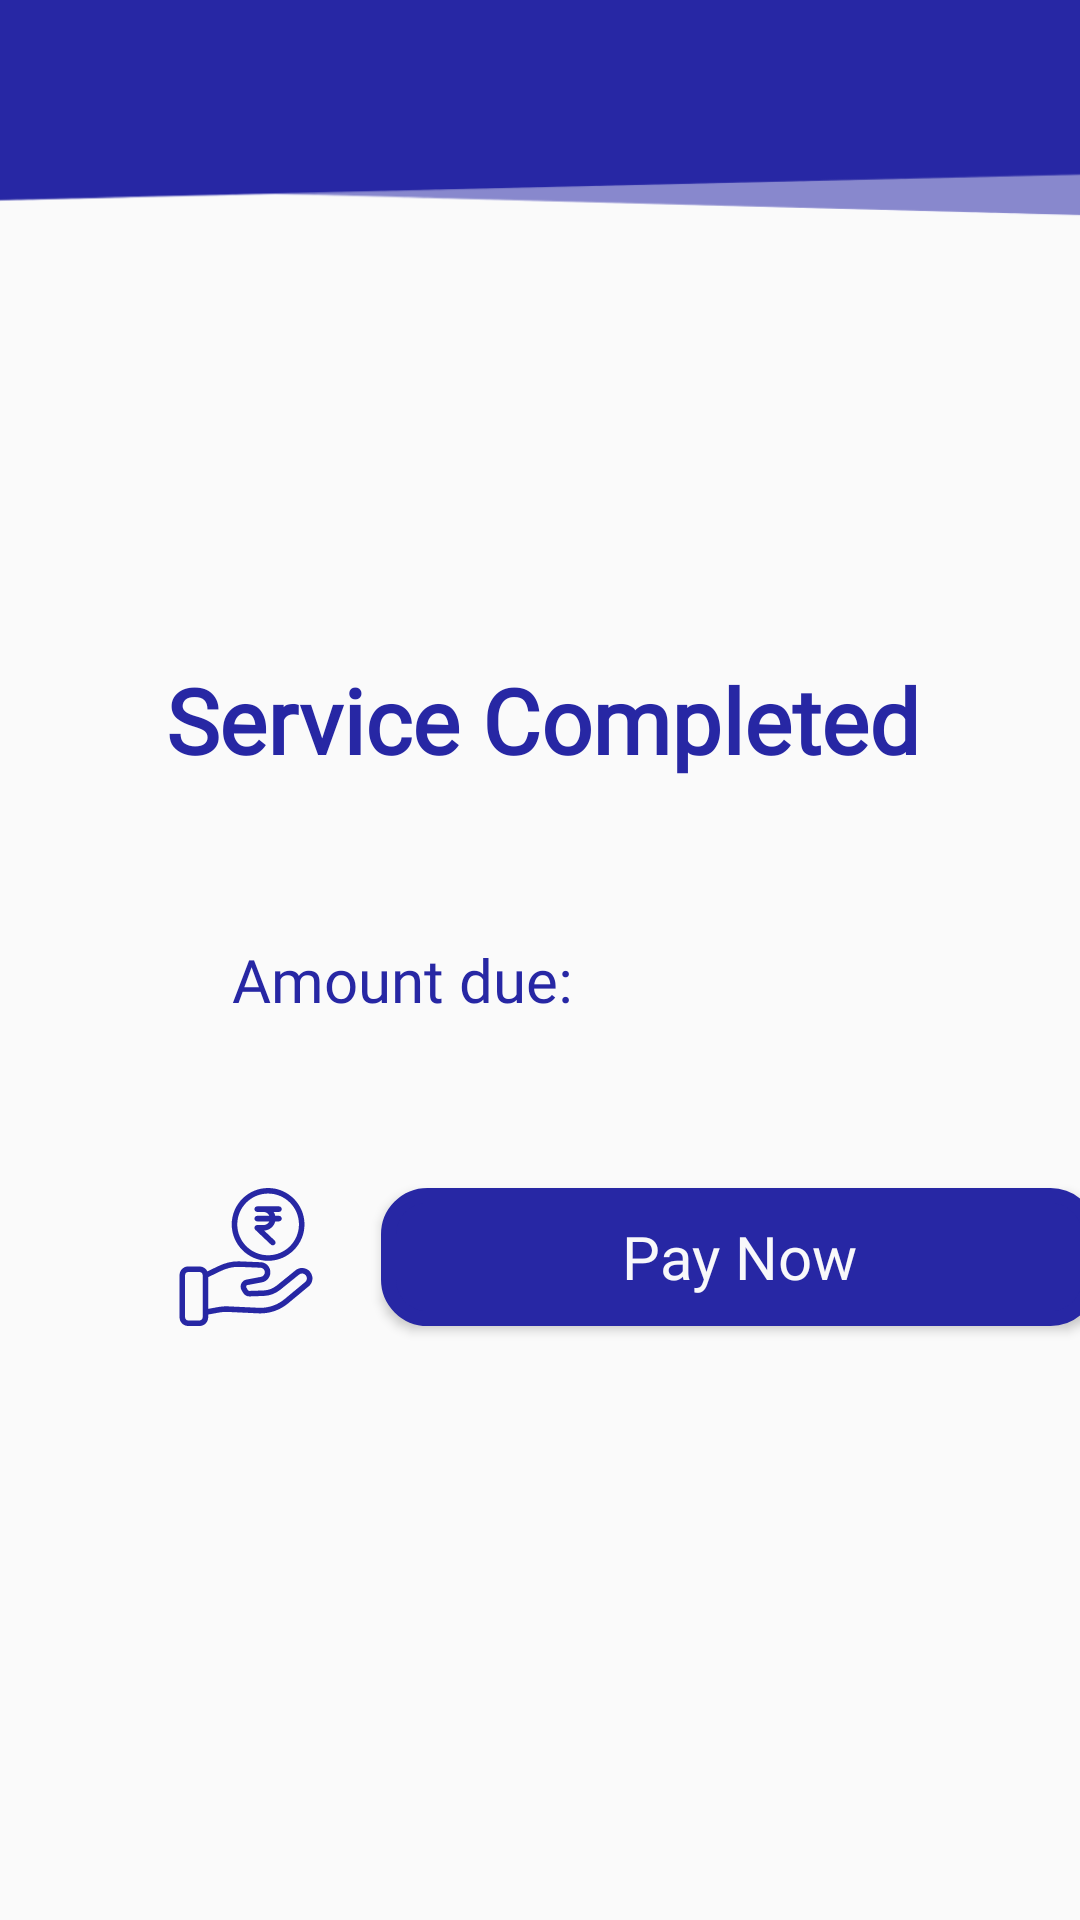

This screen was rendered from an Android layout file. Write that file and the resources it references.
<!-- AndroidManifest.xml: application theme AppTheme -->
<!-- res/layout/activity_payments.xml -->
<?xml version="1.0" encoding="utf-8"?>
<androidx.constraintlayout.widget.ConstraintLayout xmlns:android="http://schemas.android.com/apk/res/android"
    xmlns:app="http://schemas.android.com/apk/res-auto"
    xmlns:tools="http://schemas.android.com/tools"
    android:layout_width="match_parent"
    android:layout_height="match_parent">

    <ImageView
        android:id="@+id/imageView2"
        android:layout_width="450dp"
        android:layout_height="80dp"
        android:scaleType="fitXY"
        app:layout_constraintEnd_toEndOf="parent"
        app:layout_constraintHorizontal_bias="0.6"
        app:layout_constraintStart_toStartOf="parent"
        app:layout_constraintTop_toTopOf="parent"
        app:srcCompat="@drawable/backblue" />


    <TextView
        android:id="@+id/text2"
        android:layout_width="wrap_content"
        android:layout_height="wrap_content"
        android:layout_marginBottom="380dp"
        android:fontFamily="@font/apercumono"
        android:text="Service Completed"
        android:textAlignment="center"
        android:textColor="#2727A4"
        android:textSize="30sp"
        android:textStyle="bold"
        app:layout_constraintBottom_toBottomOf="parent"
        app:layout_constraintEnd_toEndOf="parent"
        app:layout_constraintHorizontal_bias="0.505"
        app:layout_constraintStart_toStartOf="parent" />

    <TextView
        android:id="@+id/text"
        android:layout_width="wrap_content"
        android:layout_height="wrap_content"
        android:layout_marginBottom="300dp"
        android:fontFamily="@font/apercumono"
        android:text="Amount due: "
        android:textAlignment="center"
        android:textColor="#2727A4"
        android:textSize="20sp"
        app:layout_constraintBottom_toBottomOf="parent"
        app:layout_constraintEnd_toEndOf="parent"
        app:layout_constraintHorizontal_bias="0.32"
        app:layout_constraintStart_toStartOf="parent" />


    <ImageView
        android:id="@+id/imageView13"
        android:layout_width="162dp"
        android:layout_height="172dp"
        android:layout_marginTop="112dp"
        android:tint="#2727a4"
        app:layout_constraintEnd_toEndOf="parent"
        app:layout_constraintHorizontal_bias="0.497"
        app:layout_constraintStart_toStartOf="parent"
        app:layout_constraintTop_toTopOf="parent"
        app:srcCompat="@drawable/done" />

    <LinearLayout
        android:layout_width="340dp"
        android:layout_height="66dp"
        android:layout_marginStart="47dp"
        android:layout_marginEnd="48dp"
        android:layout_marginBottom="188dp"
        android:orientation="horizontal"
        app:layout_constraintBottom_toBottomOf="parent"
        app:layout_constraintEnd_toEndOf="parent"
        app:layout_constraintHorizontal_bias="0.0"
        app:layout_constraintStart_toStartOf="parent">

        <ImageView
            android:layout_width="50dp"
            android:layout_height="wrap_content"
            android:tint="#2727a4"
            android:layout_margin="10dp"
            app:srcCompat="@drawable/payment"/>

        <Button
            android:layout_width="wrap_content"
            android:layout_height="match_parent"
            android:layout_margin="10dp"
            android:id="@+id/btn_pay_now"
            android:background="@drawable/btn_bg_col"
            android:backgroundTint="#2727A4"
            android:fontFamily="@font/apercumono"
            android:paddingHorizontal="80dp"
            android:paddingVertical="7dp"
            android:text="Pay Now"
            android:textAllCaps="false"
            android:textColor="#F8F8FA"
            android:textSize="20sp" />


    </LinearLayout>


</androidx.constraintlayout.widget.ConstraintLayout>
<!-- resources referenced by this layout -->
<resources>
  <!-- drawable backblue: png bitmap (drawable-xxhdpi, 5191 bytes) -->
  <!-- drawable btn_bg_col (drawable) -->
  <?xml version="1.0" encoding="utf-8"?>
  <shape xmlns:android="http://schemas.android.com/apk/res/android"
      android:shape="rectangle">
      <solid android:color="#2727a4"/>
      <stroke android:width="5dp"/>
      <stroke android:color="#2727a4"/>
      <corners android:radius="13dp"/>
  </shape>
  <!-- drawable payment: vector/xml drawable (drawable, 2515 chars, omitted) -->
  <style name="AppTheme" parent="Theme.AppCompat.Light.NoActionBar">
          <item name="colorPrimary">#2727A4</item>
          <item name="colorPrimaryDark">#2727A4</item>
          <item name="colorAccent">#2727A4</item>
      </style>
</resources>
